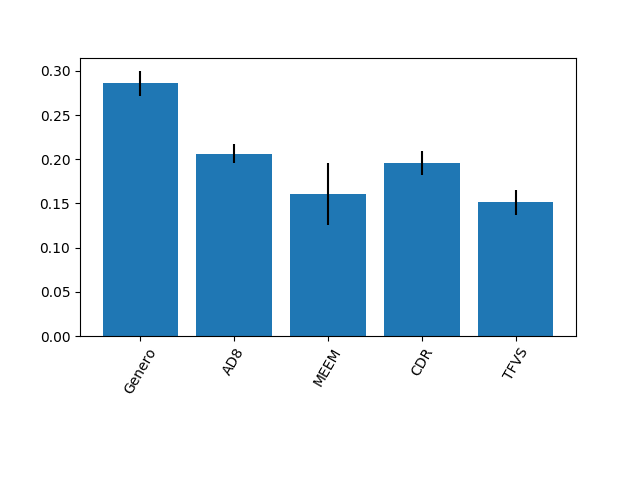

Values plotted in this chart, from the file beside it:
0.28589897453350804, 0.20646402622087887, 0.16068959961763069, 0.19572579277797844, 0.15122160685000394
0.01421, 0.01081, 0.03485, 0.01319, 0.01453
